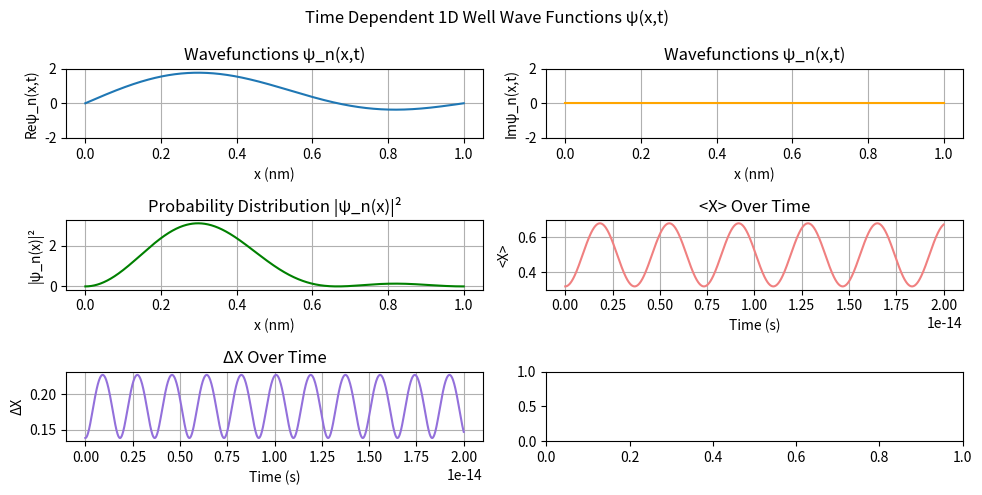

Here is the Python script that generated this plot:
import numpy as np
import matplotlib.pyplot as plt
from scipy.integrate import quad
from scipy import constants as sci
from matplotlib.animation import FuncAnimation

# Parameters
L = 1.0                # Width of the well in nm
L_m = L * 1e-9         # Convert to meters
x = np.linspace(0, L, 1000)
t=0.0
tvalues = np.linspace(0,2e-14,1000)
# Wavefunction
def psi(x, n):
    return np.sqrt(2/L) * np.sin(n * np.pi * x / L)

def psiTime(x_nm, t, n):
    x_m = x_nm * 1e-9
    E = Energy(n)
    return psi(x_nm, n) * np.exp(-1j * E * t / sci.hbar)

def psiSuper(x, t):
    return (1/np.sqrt(2)) * (
        psiTime(x, t, 1)+
        psiTime(x, t, 2)
    )

# Probability density
def psi_sq(x, t):
    return np.abs(psiSuper(x, t))**2

# Energy of state n
def Energy(n):
    return (n**2 * np.pi**2 * sci.hbar**2) / (2 * sci.electron_mass * L_m**2)

#Expected X Values
def expectedX(t):
    expectedXValue, error = quad(lambda x: x*np.abs(psiSuper(x,t))**2 , 0, L)
    return expectedXValue

def expectedXSquared(t):
    expectedXSquaredValue, error = quad(lambda x: (x**2)*np.abs(psiSuper(x,t))**2 , 0, L)
    return expectedXSquaredValue


#Calculated Expeted Values
expectedXValues = []
i=0
for time in tvalues:
    expectedXValues.append(expectedX(time))

expectedXSquaredValues = []
i=0
for time in tvalues:
    expectedXSquaredValues.append(expectedXSquared(time))

deltaXValues = []
i=0
for time in tvalues:
    deltaXValues.append(np.sqrt(expectedXSquared(time)-(expectedX(time)**2)))

#---------------PLOTTING---------------#
fig, axes = plt.subplots(3, 2, figsize=(10, 5))

(ax_psi, ax_psiIm) , (ax_psiDist , ax_ExpX) , (ax_DeltaX, null) = axes

line_psi, = ax_psi.plot(x, np.real(psiSuper(x, 0)), label=f"Re[Ψ(x,t)]")
line_psiIm, = ax_psiIm.plot(x, np.imag(psiSuper(x, 0)), label=f"Im[Ψ(x,t)]",color='orange')
line_prob, = ax_psiDist.plot(x, psi_sq(x, 0),color='green')

# Formatting
ax_psi.set_title('Wavefunctions ψ_n(x,t)')
ax_psi.set_xlabel('x (nm)')
ax_psi.set_ylabel('Reψ_n(x,t)')
ax_psi.grid(True)
ax_psi.set_ylim(-2,2)

ax_psiIm.set_title('Wavefunctions ψ_n(x,t)')
ax_psiIm.set_xlabel('x (nm)')
ax_psiIm.set_ylabel('Imψ_n(x,t)')
ax_psiIm.grid(True)
ax_psiIm.set_ylim(-2,2)

ax_psiDist.set_title('Probability Distribution |ψ_n(x)|²')
ax_psiDist.set_xlabel('x (nm)')
ax_psiDist.set_ylabel('|ψ_n(x)|²')
ax_psiDist.grid(True)

ax_ExpX.plot(tvalues,expectedXValues ,color='lightcoral')
ax_ExpX.set_title('<X> Over Time')
ax_ExpX.set_xlabel('Time (s)')
ax_ExpX.set_ylabel('<X>')
ax_ExpX.grid(True)

ax_DeltaX.plot(tvalues,deltaXValues ,color='mediumpurple')
ax_DeltaX.set_title('ΔX Over Time')
ax_DeltaX.set_xlabel('Time (s)')
ax_DeltaX.set_ylabel('ΔX')
ax_DeltaX.grid(True)

# Animation function
def animate(frame):
    t = frame * 1e-16  
    line_psi.set_ydata(np.real(psiSuper(x, t)))
    line_psiIm.set_ydata(np.imag(psiSuper(x, t)))
    line_prob.set_ydata(psi_sq(x, t))
    area, error = quad(lambda x: psi_sq(x, t), 0, L)
    print(f"-------------------------------")
    print(f"Time: {t}")
    print(f"∫₀ᴸ |ψ(x,t)|² dx = {area:.6f} (± {error:.2e})")
    print(f"<X> = {expectedX(t)}")
    print(f"<X²> = {expectedXSquared(t)}")
    print(f"-------------------------------")
    return line_psi,line_psiIm ,line_prob

anim = FuncAnimation(fig, animate, frames=200, interval=50, blit=True)
fig.suptitle(f"Time Dependent 1D Well Wave Functions ψ(x,t)")
plt.tight_layout()
plt.show()
